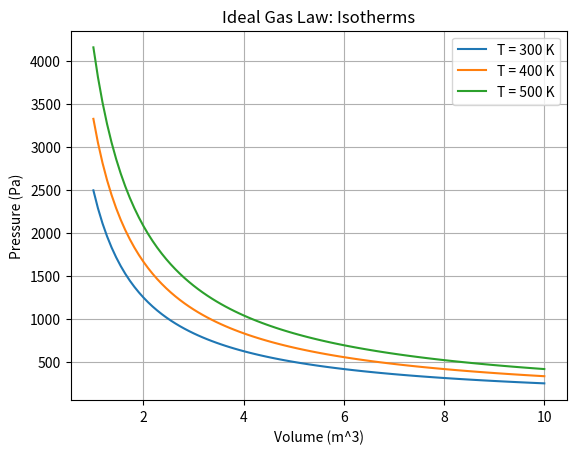

This chart was generated by the following Python code:
%matplotlib inline
import numpy as np
import matplotlib.pyplot as plt

V = np.linspace(1, 10, 100)
T_vals = [300, 400, 500]
R = 8.314
n = 1

for T in T_vals:
    P = n * R * T / V
    plt.plot(V, P, label=f'T = {T} K')

plt.title('Ideal Gas Law: Isotherms')
plt.xlabel('Volume (m^3)')
plt.ylabel('Pressure (Pa)')
plt.legend()
plt.grid(True)
plt.savefig('ideal_gas.png')
